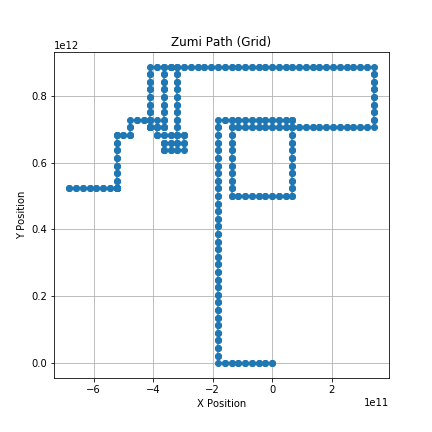

Values plotted in this chart, from the file beside it:
X, Y, Cumulative_Manhattan_Distance
-13.1, 0, 13.1
-22737316178, 0, 22737316178
-22737316193, 0, 22737316193
-45474632358, 0, 45474632358
-45474632558, 0, 45474632558
-68211948726, 0, 68211948726
-68211948927, 0, 68211948927
-90949265095, 0, 90949265095
-90949265298, 0, 90949265298
-113686581467, 0, 113686581467
-113686581671, 0, 113686581671
-136423897842, 0, 136423897842
-136423898046, 0, 136423898046
-159161214218, 0, 159161214218
-159161214424, 0, 159161214424
-181898530597, 0, 181898530597
-181898530597, 22737316224, 204635846821
-181898530597, 22737316431, 204635847028
-181898530597, 45474632657, 227373163253
-181898530597, 45474632865, 227373163462
-181898530597, 68211949091, 250110479688
-181898530597, 68211949301, 250110479898
-181898530597, 90949265528, 272847796125
-181898530597, 90949265739, 272847796336
-181898530597, 113686581968, 295585112565
-181898530597, 113686582179, 295585112776
-181898530597, 136423898589, 318322429185
-181898530597, 136423898801, 318322429398
-181898530597, 159161215212, 341059745809
-181898530597, 159161215426, 341059746023
-181898530597, 181898531838, 363797062435
-181898530597, 181898532053, 363797062650
-181898530597, 204635848466, 386534379063
-181898530597, 204635848682, 386534379279
-181898530597, 227373165096, 409271695693
-181898530597, 227373165313, 409271695910
-181898530597, 250110481729, 432009012325
-181898530597, 250110481947, 432009012544
-181898530597, 272847798363, 454746328960
-181898530597, 272847798583, 454746329180
-181898530597, 295585115000, 477483645597
-181898530597, 295585115221, 477483645818
-181898530597, 318322431640, 500220962237
-181898530597, 318322431862, 500220962459
-181898530597, 341059748282, 522958278879
-181898530597, 341059748505, 522958279102
-181898530597, 363797064926, 545695595523
-181898530597, 363797065151, 545695595748
-181898530597, 386534381573, 568432912169
-181898530597, 386534381798, 568432912395
-181898530597, 409271698410, 591170229007
-181898530597, 409271698637, 591170229234
-181898530597, 432009015250, 613907545847
-181898530597, 432009015478, 613907546075
-181898530597, 454746332092, 636644862689
-181898530597, 454746332322, 636644862919
-181898530597, 477483648937, 659382179534
-181898530597, 477483649168, 659382179765
-181898530597, 500220965784, 682119496381
-181898530597, 500220966016, 682119496613
... 365 more rows
